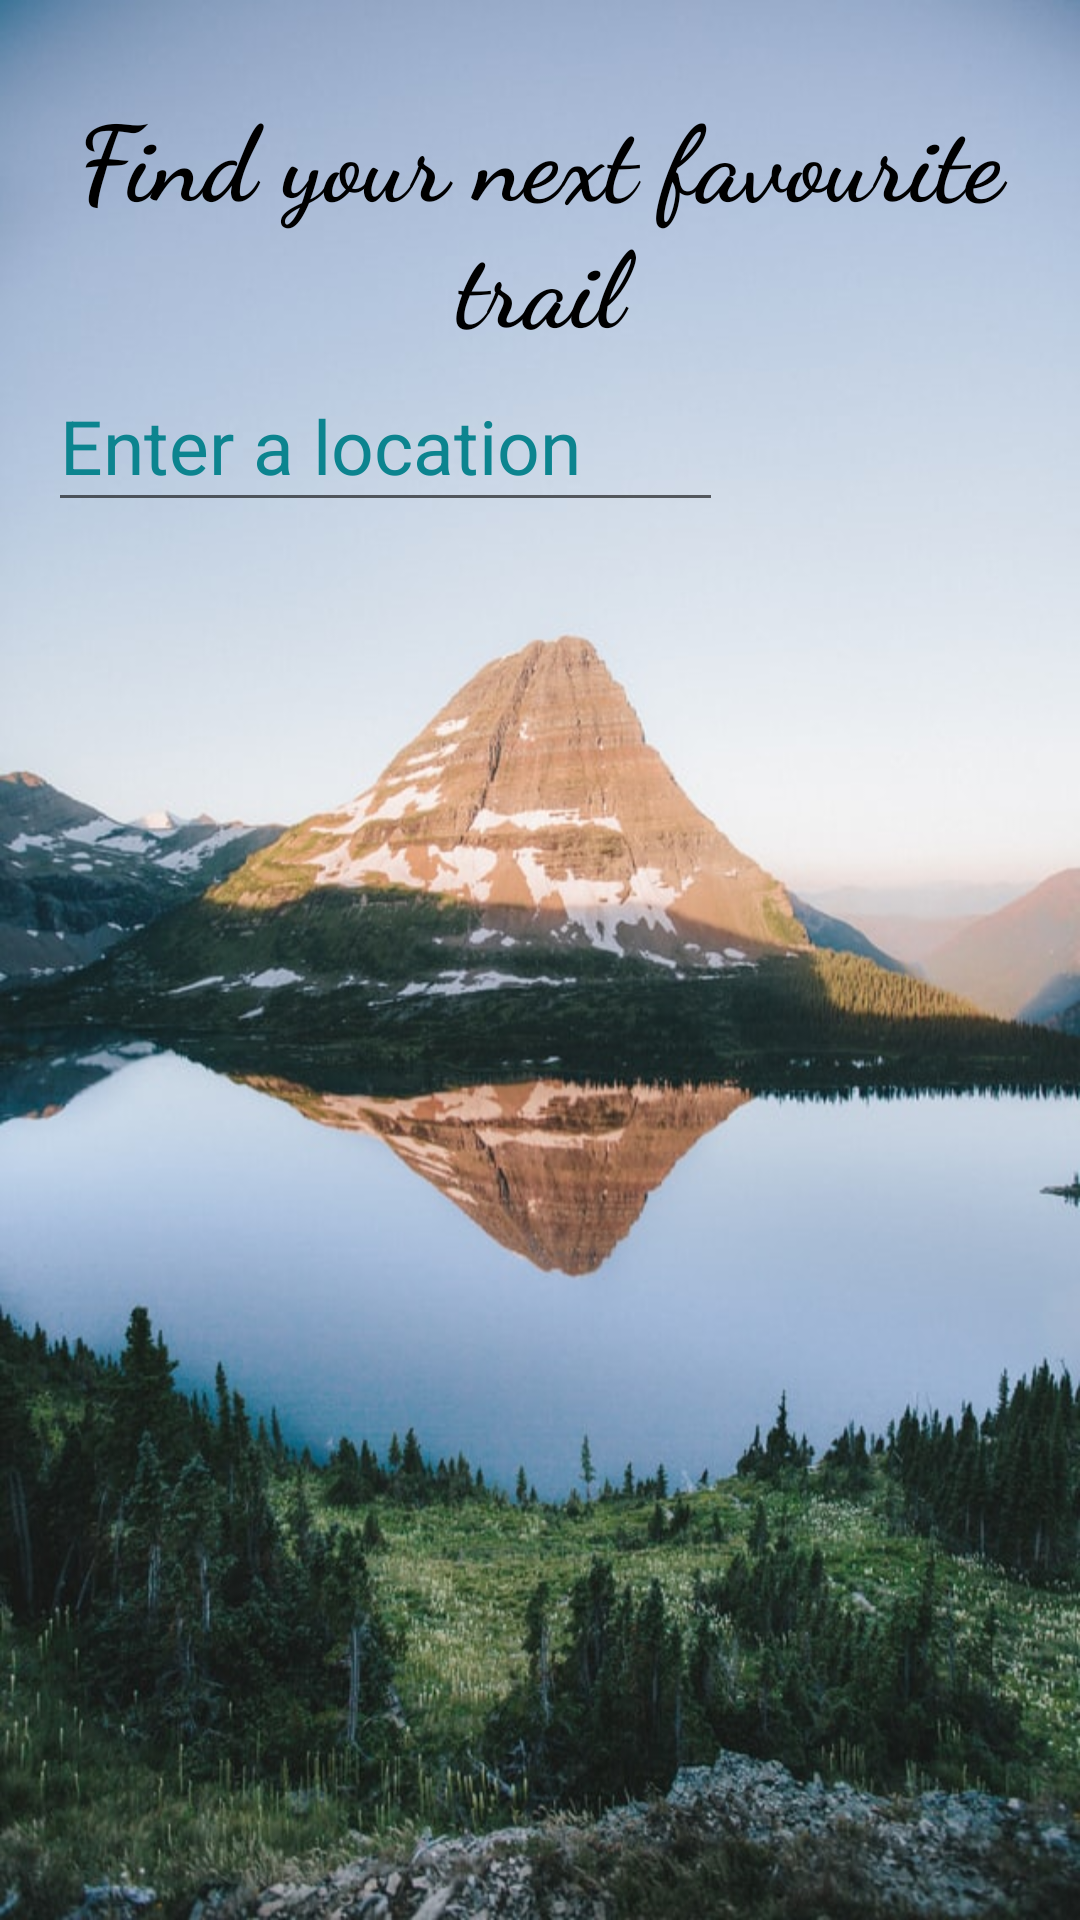

Layout XML and referenced resources for this Android screen:
<!-- AndroidManifest.xml: application theme Theme.Cmpe277 -->
<!-- res/layout/activity_searchactivity.xml -->
<?xml version="1.0" encoding="utf-8"?>
<androidx.constraintlayout.widget.ConstraintLayout xmlns:android="http://schemas.android.com/apk/res/android"
    xmlns:app="http://schemas.android.com/apk/res-auto"
    xmlns:tools="http://schemas.android.com/tools"
    android:layout_width="match_parent"
    android:layout_height="match_parent"
    android:background="@drawable/np"
    tools:context=".Searchactivity">

    <EditText
        android:id="@+id/inputlocation"
        android:layout_width="225dp"
        android:layout_height="44dp"
        android:layout_marginStart="16dp"
        android:layout_marginTop="130dp"
        android:autofillHints=""

        android:paddingTop="0pt"
        android:foregroundTint="#B81616"
        android:hint="@string/enter_a_location"
        android:hyphenationFrequency="none"
        android:inputType="textPersonName"
        android:textColorHint="#0C848F"
        android:textSize="25sp"

        android:visibility="visible"
        app:layout_constraintStart_toStartOf="parent"
        app:layout_constraintTop_toTopOf="parent "
        tools:visibility="visible" />

    <Button
        android:id="@+id/button"
        android:layout_width="wrap_content"
        android:layout_height="wrap_content"
        android:layout_marginStart="300dp"
        android:layout_marginTop="130dp"
        android:layout_marginEnd="100dp"
        android:background="#FFFFFF"
        android:backgroundTint="@color/teal_700"

        android:onClick="viewdetails"
        android:text="Search"
        android:textAllCaps="false"
        android:textColor="#D3D2D0"
        android:textColorHint="#050404"
        android:textFontWeight="15"
        android:textSize="25sp"
        android:textStyle="bold"
        app:layout_constraintEnd_toEndOf="parent"
        app:layout_constraintHorizontal_bias="0.739"
        app:layout_constraintStart_toEndOf="@+id/inputlocation"
        app:layout_constraintTop_toTopOf="parent" />

    <TextView
        android:id="@+id/textView"
        android:layout_width="wrap_content"
        android:layout_height="wrap_content"
        android:layout_marginTop="28dp"
        android:fontFamily="cursive"
        android:gravity="center"
        android:text="Find your next favourite trail"
        android:textAlignment="center"
        android:textColor="@color/black"
        android:textSize="35sp"
        android:textStyle="bold"
        app:layout_constraintEnd_toEndOf="parent"
        app:layout_constraintHorizontal_bias="0.432"
        app:layout_constraintStart_toStartOf="parent"
        app:layout_constraintTop_toTopOf="parent" />

</androidx.constraintlayout.widget.ConstraintLayout>
<!-- resources referenced by this layout -->
<resources>
  <!-- drawable np: jpg bitmap (drawable, 97047 bytes) -->
  <string name="enter_a_location">Enter a location</string>
  <style name="Theme.Cmpe277" parent="Theme.MaterialComponents.DayNight.DarkActionBar">
          
          <item name="colorPrimary">@color/purple_500</item>
  
          <item name="colorPrimaryVariant">@color/purple_700</item>
          <item name="colorOnPrimary">@color/white</item>
          
          <item name="colorSecondary">@color/teal_200</item>
          <item name="colorSecondaryVariant">@color/teal_700</item>
          <item name="colorOnSecondary">@color/black</item>
          
          <item name="android:statusBarColor" tools:targetApi="l">?attr/colorPrimaryVariant</item>
          
      </style>
  <!-- not gathered from this repository: default colours our renderer supplied (Android Studio template values) -->
  <color name="purple_500">#FF6200EE</color>
  <color name="purple_700">#FF3700B3</color>
  <color name="teal_200">#FF03DAC5</color>
  <color name="teal_700">#FF018786</color>
  <color name="black">#FF000000</color>
  <color name="white">#FFFFFFFF</color>
</resources>
